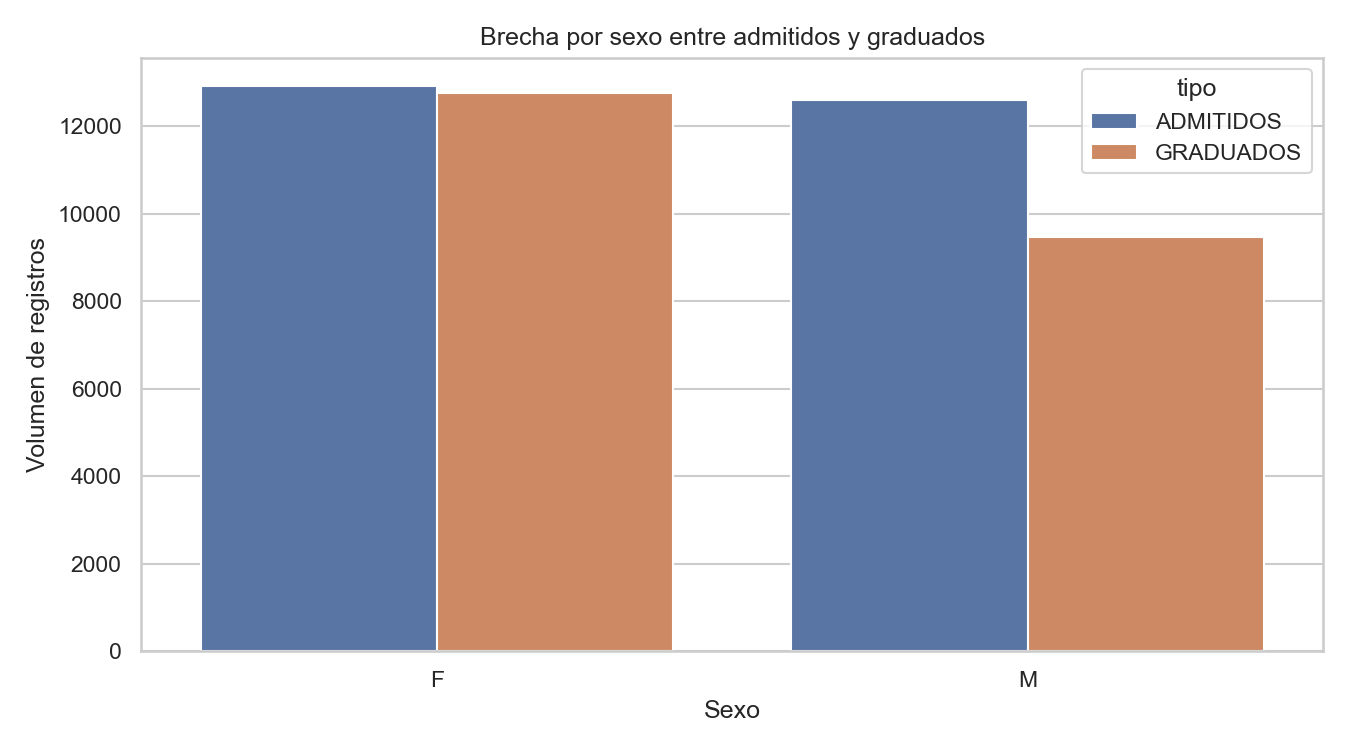

Values plotted in this chart, from the file beside it:
tipo, F, M
ADMITIDOS, 12923, 12603
GRADUADOS, 12759, 9476
